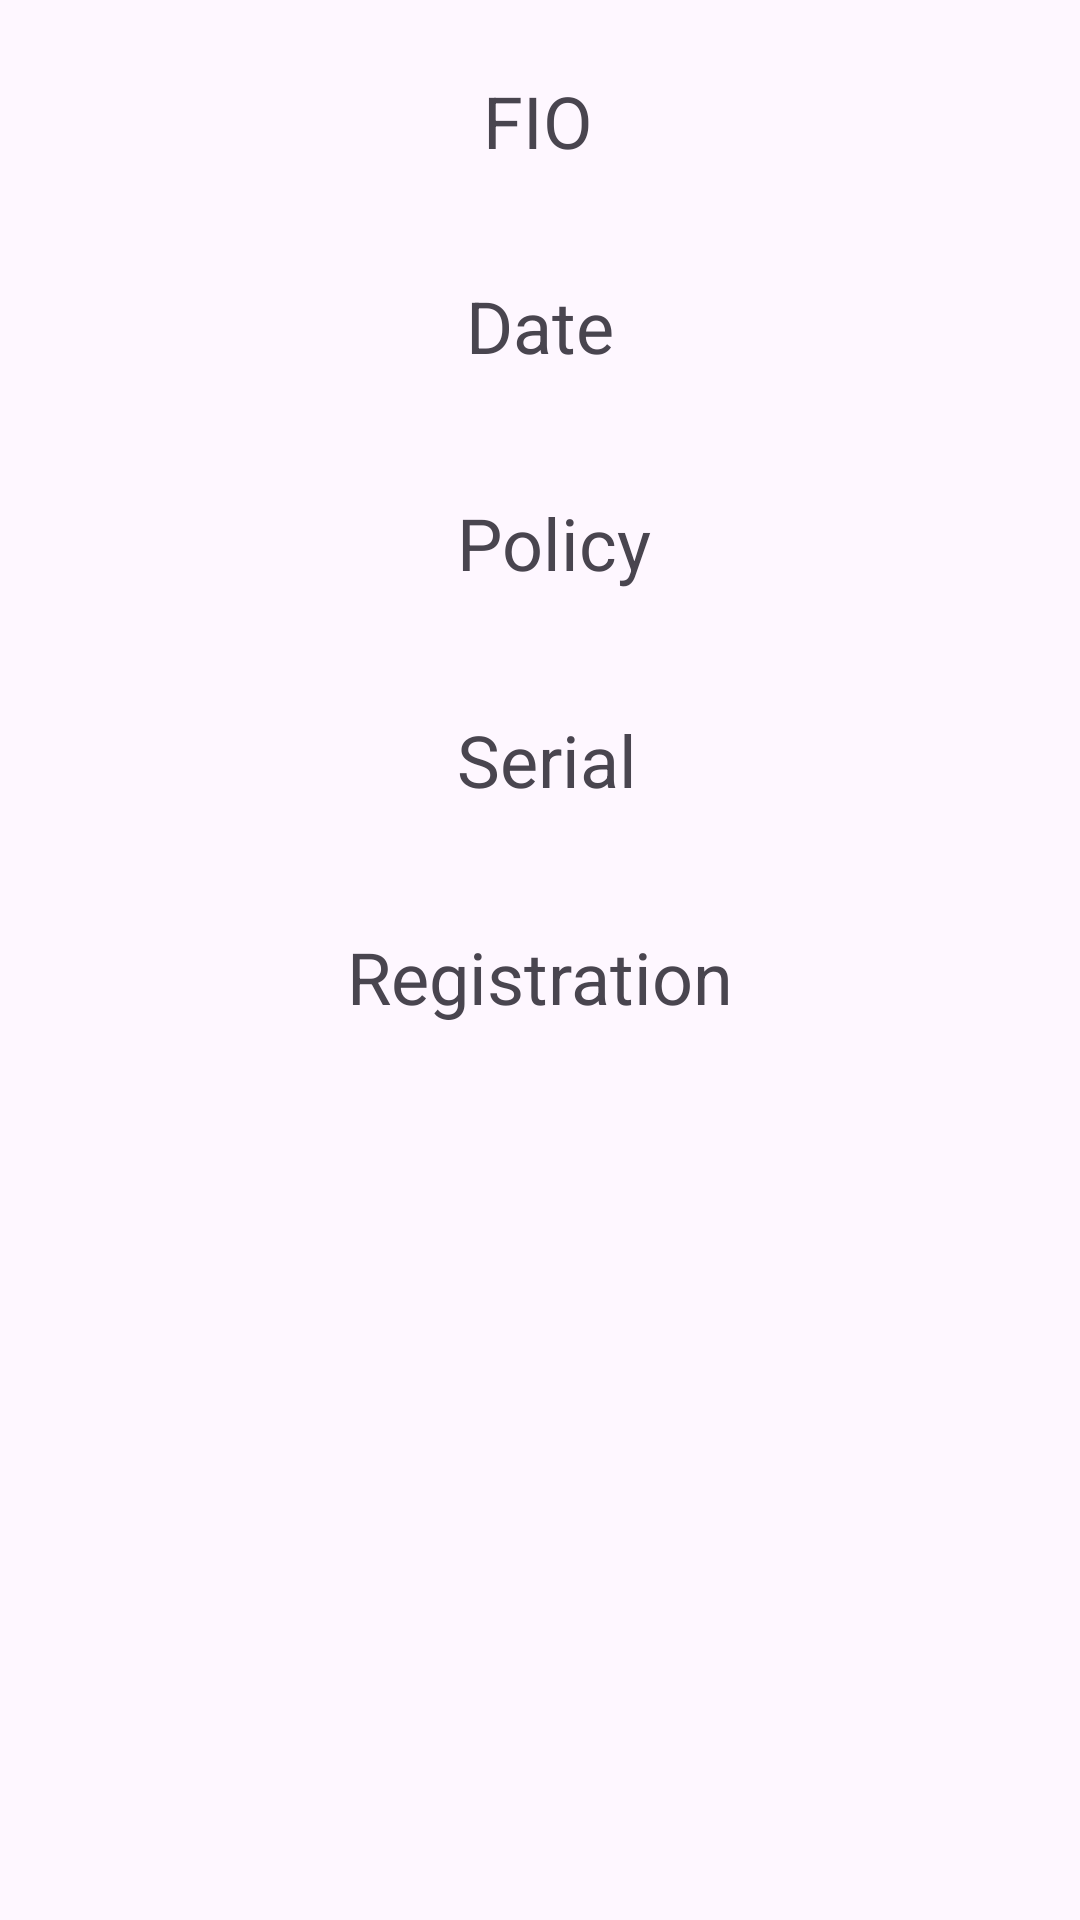

The Android layout XML behind this screen, and the referenced resources:
<!-- AndroidManifest.xml: application theme Theme.Polyclinic2 -->
<!-- res/layout/profile_activity.xml -->
<?xml version="1.0" encoding="utf-8"?>
<androidx.constraintlayout.widget.ConstraintLayout xmlns:android="http://schemas.android.com/apk/res/android"
    xmlns:app="http://schemas.android.com/apk/res-auto"
    xmlns:tools="http://schemas.android.com/tools"
    android:layout_width="match_parent"
    android:layout_height="match_parent">

    <TextView
        android:id="@+id/tvFioUser"
        android:layout_width="wrap_content"
        android:layout_height="wrap_content"
        android:layout_marginTop="24dp"
        android:text="FIO"
        android:textSize="24sp"
        app:layout_constraintEnd_toEndOf="parent"
        app:layout_constraintHorizontal_bias="0.498"
        app:layout_constraintStart_toStartOf="parent"
        app:layout_constraintTop_toTopOf="parent" />

    <TextView
        android:id="@+id/tvDate"
        android:layout_width="wrap_content"
        android:layout_height="wrap_content"
        android:layout_marginTop="36dp"
        android:text="Date"
        android:textSize="24sp"
        app:layout_constraintEnd_toEndOf="@+id/tvFioUser"
        app:layout_constraintHorizontal_bias="0.461"
        app:layout_constraintStart_toStartOf="@+id/tvFioUser"
        app:layout_constraintTop_toBottomOf="@+id/tvFioUser" />

    <TextView
        android:id="@+id/tvPolicy"
        android:layout_width="wrap_content"
        android:layout_height="wrap_content"
        android:layout_marginTop="40dp"
        android:text="Policy"
        android:textSize="24sp"
        app:layout_constraintEnd_toEndOf="@+id/tvDate"
        app:layout_constraintHorizontal_bias="0.2"
        app:layout_constraintStart_toStartOf="@+id/tvDate"
        app:layout_constraintTop_toBottomOf="@+id/tvDate" />

    <TextView
        android:id="@+id/tvSerial"
        android:layout_width="wrap_content"
        android:layout_height="wrap_content"
        android:layout_marginTop="40dp"
        android:text="Serial"
        android:textSize="24sp"
        app:layout_constraintEnd_toEndOf="@+id/tvPolicy"
        app:layout_constraintHorizontal_bias="0.0"
        app:layout_constraintStart_toStartOf="@+id/tvPolicy"
        app:layout_constraintTop_toBottomOf="@+id/tvPolicy" />

    <TextView
        android:id="@+id/tvRegistration"
        android:layout_width="wrap_content"
        android:layout_height="wrap_content"
        android:layout_marginTop="40dp"
        android:text="Registration"
        android:textSize="24sp"
        app:layout_constraintEnd_toEndOf="@+id/tvSerial"
        app:layout_constraintHorizontal_bias="0.536"
        app:layout_constraintStart_toStartOf="@+id/tvSerial"
        app:layout_constraintTop_toBottomOf="@+id/tvSerial" />
</androidx.constraintlayout.widget.ConstraintLayout>
<!-- resources referenced by this layout -->
<resources>
  <style name="Theme.Polyclinic2" parent="Base.Theme.Polyclinic2" />
  <style name="Base.Theme.Polyclinic2" parent="Theme.Material3.DayNight.NoActionBar">
          
          
      </style>
</resources>
